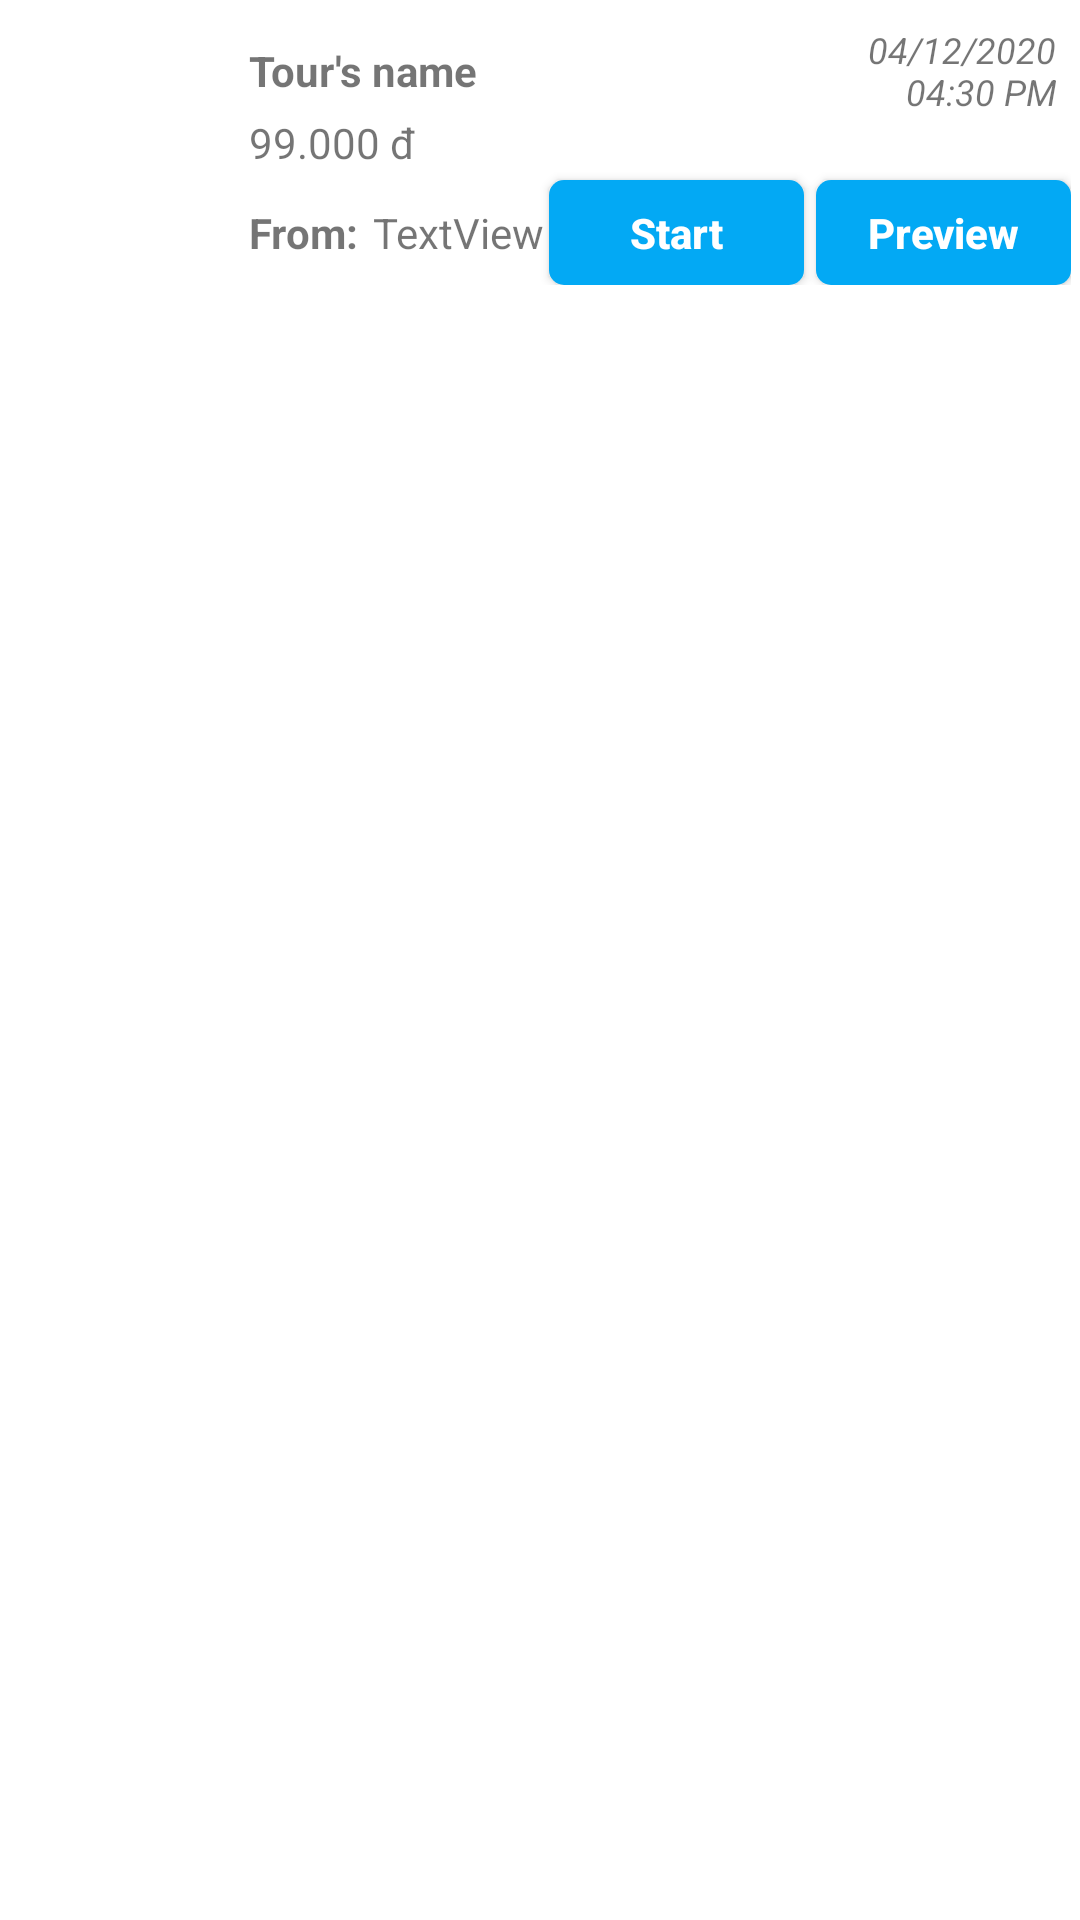

Android layout source for this screen:
<!-- AndroidManifest.xml: application theme Theme.TourAndroid -->
<!-- res/layout/items_onplan.xml -->
<?xml version="1.0" encoding="utf-8"?>
<LinearLayout
    xmlns:android="http://schemas.android.com/apk/res/android"
    xmlns:app="http://schemas.android.com/apk/res-auto"
    xmlns:tools="http://schemas.android.com/tools"
    android:layout_height="wrap_content"
    android:layout_width="match_parent"
    android:orientation="vertical">

    <androidx.constraintlayout.widget.ConstraintLayout
        android:layout_width="match_parent"
        android:layout_height="wrap_content"
        android:padding="3dp">

        <com.google.android.material.imageview.ShapeableImageView
            android:id="@+id/img_tour"
            android:layout_width="70dp"
            android:layout_height="80dp"
            android:scaleType="centerCrop"
            app:layout_constraintBottom_toBottomOf="parent"
            app:layout_constraintStart_toStartOf="parent"
            app:layout_constraintTop_toTopOf="parent"
            app:shapeAppearanceOverlay="@style/roundOutline"
            tools:srcCompat="@drawable/asiafood2" />

        <TextView
            android:id="@+id/txt_diemDen_tour"
            android:layout_width="wrap_content"
            android:layout_height="wrap_content"
            android:layout_alignParentTop="true"
            android:layout_marginStart="10dp"
            android:layout_marginTop="5dp"
            android:layout_toEndOf="@+id/img_tour"
            android:text="Tour's name"
            android:textStyle="bold"
            app:layout_constraintStart_toEndOf="@+id/img_tour"
            app:layout_constraintTop_toTopOf="@+id/img_tour" />

        <TextView
            android:id="@+id/txt_gia"
            android:layout_width="wrap_content"
            android:layout_height="wrap_content"
            android:layout_marginTop="5dp"
            android:text="99.000 đ"
            app:layout_constraintStart_toStartOf="@+id/txt_diemDen_tour"
            app:layout_constraintTop_toBottomOf="@+id/txt_diemDen_tour" />

        <TextView
            android:id="@+id/txt_diemDi_tour"
            android:layout_width="wrap_content"
            android:layout_height="wrap_content"
            android:layout_below="@+id/txt_diemDen_tour"
            android:layout_marginStart="5dp"
            android:layout_marginEnd="8dp"
            android:layout_toEndOf="@+id/img_tour"
            android:text="TextView"
            app:layout_constraintBottom_toBottomOf="@+id/txt_from"
            app:layout_constraintStart_toEndOf="@id/txt_from"
            app:layout_constraintTop_toTopOf="@+id/txt_from"
            app:layout_constraintVertical_bias="0.0" />

        <TextView
            android:id="@+id/txt_from"
            android:layout_width="wrap_content"
            android:layout_height="wrap_content"
            android:layout_below="@+id/txt_diemDen_tour"
            android:layout_marginTop="9dp"
            android:layout_toEndOf="@+id/txt_diemDi_tour"
            android:text="From:"
            android:textStyle="bold"
            app:layout_constraintBottom_toBottomOf="@+id/img_tour"
            app:layout_constraintStart_toStartOf="@+id/txt_diemDen_tour"
            app:layout_constraintTop_toBottomOf="@+id/txt_gia" />

        <androidx.appcompat.widget.AppCompatButton
            android:id="@+id/btn_preview"
            android:layout_width="85dp"
            android:layout_height="35dp"
            android:layout_alignParentTop="true"
            android:layout_alignParentEnd="true"
            android:layout_toEndOf="@+id/txt_from"
            android:background="@drawable/button2_bg"
            android:lines="2"
            android:text="Preview"
            android:textAllCaps="false"
            android:textColor="@color/white"
            android:textStyle="bold"
            app:layout_constraintBottom_toBottomOf="parent"
            app:layout_constraintEnd_toEndOf="parent" />

        <androidx.appcompat.widget.AppCompatButton
            android:id="@+id/btn_setTT"
            android:layout_width="85dp"
            android:layout_marginRight="12px"
            android:layout_height="35dp"
            android:layout_alignParentTop="true"
            android:layout_alignParentEnd="true"
            android:layout_toEndOf="@+id/txt_from"
            android:background="@drawable/button2_bg"
            android:lines="2"
            android:text="Start"
            android:textAllCaps="false"
            android:textColor="@color/white"
            android:textStyle="bold"
            app:layout_constraintBottom_toBottomOf="@+id/txt_diemDi_tour"
            app:layout_constraintEnd_toStartOf="@id/btn_preview"
            app:layout_constraintTop_toTopOf="@+id/txt_diemDi_tour"/>

        <TextView
            android:id="@+id/txtNgayBatDau"
            android:layout_width="wrap_content"
            android:layout_height="wrap_content"
            android:layout_margin="5dp"
            android:maxWidth="70dp"
            android:text="04/12/2020 04:30 PM"
            android:textAlignment="textEnd"
            android:textSize="12sp"
            android:textStyle="italic"
            app:layout_constraintBottom_toBottomOf="@+id/txt_diemDen_tour"
            app:layout_constraintEnd_toEndOf="parent"
            app:layout_constraintTop_toTopOf="@+id/txt_diemDen_tour" />


    </androidx.constraintlayout.widget.ConstraintLayout>

</LinearLayout>
<!-- resources referenced by this layout -->
<resources>
  <color name="white">#FFFFFFFF</color>
  <!-- drawable button2_bg (drawable-v24) -->
  <?xml version="1.0" encoding="utf-8"?>
  <shape xmlns:android="http://schemas.android.com/apk/res/android">
  
      <corners android:topLeftRadius="5dp"
          android:topRightRadius="5dp"
          android:bottomLeftRadius="5dp"
          android:bottomRightRadius="5dp"/>
  
      <gradient android:startColor="#03A9F4"
          android:endColor="#03A9F4"/>
  
  
  </shape>
  <style name="roundOutline" parent="">
          <item name="cornerFamily">rounded</item>
          <item name="cornerSize">5dp</item>
          <item name="color">@color/white</item>
      </style>
  <style name="Theme.TourAndroid" parent="Theme.MaterialComponents.DayNight.NoActionBar">
          
          <item name="colorPrimary">@color/purple_500</item>
          <item name="colorPrimaryVariant">@color/purple_700</item>
          <item name="colorOnPrimary">@color/white</item>
          
          <item name="colorSecondary">@color/teal_200</item>
          <item name="colorSecondaryVariant">@color/teal_700</item>
          <item name="colorOnSecondary">@color/black</item>
          
          <item name="android:statusBarColor">?attr/colorPrimaryVariant</item>
          
      </style>
  <color name="purple_500">#FF6200EE</color>
  <color name="purple_700">#FF3700B3</color>
  <color name="teal_200">#FF03DAC5</color>
  <color name="teal_700">#FF018786</color>
  <color name="black">#FF000000</color>
</resources>
